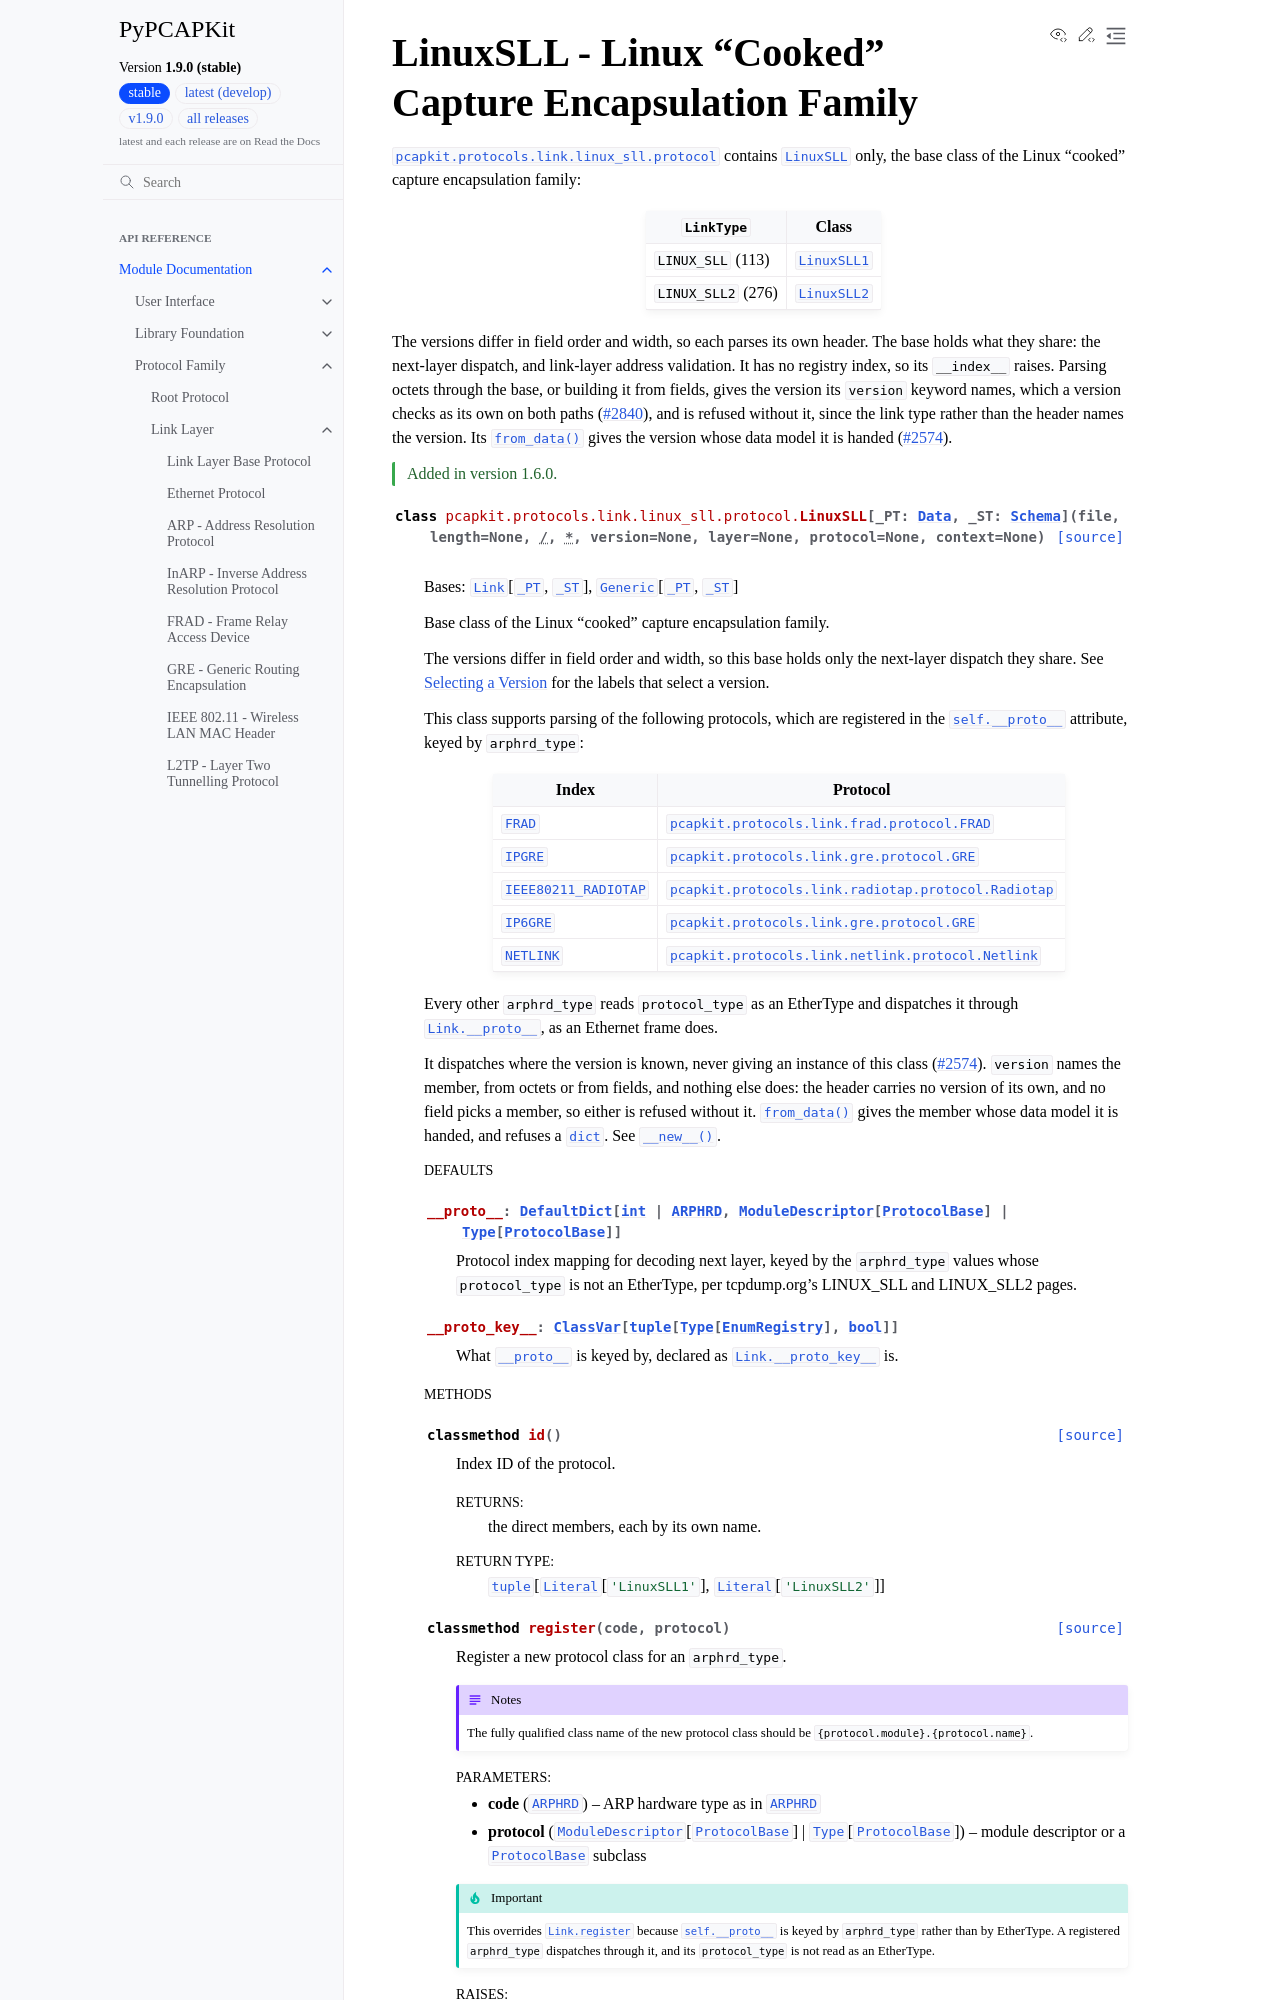

repository: JarryShaw/PyPCAPKit · page: pcapkit/protocols/link/linux_sll.html · generator: sphinx

LinuxSLL - Linux "Cooked" Capture Encapsulation Family
======================================================

.. module:: pcapkit.protocols.link.linux_sll
.. module:: pcapkit.protocols.link.linux_sll.protocol

:mod:`pcapkit.protocols.link.linux_sll.protocol` contains
:class:`~pcapkit.protocols.link.linux_sll.protocol.LinuxSLL` only, the base class of the
Linux "cooked" capture encapsulation family:

.. list-table::
   :header-rows: 1

   * - ``LinkType``
     - Class
   * - ``LINUX_SLL`` (113)
     - :class:`~pcapkit.protocols.link.linux_sll1.protocol.LinuxSLL1`
   * - ``LINUX_SLL2`` (276)
     - :class:`~pcapkit.protocols.link.linux_sll2.protocol.LinuxSLL2`
